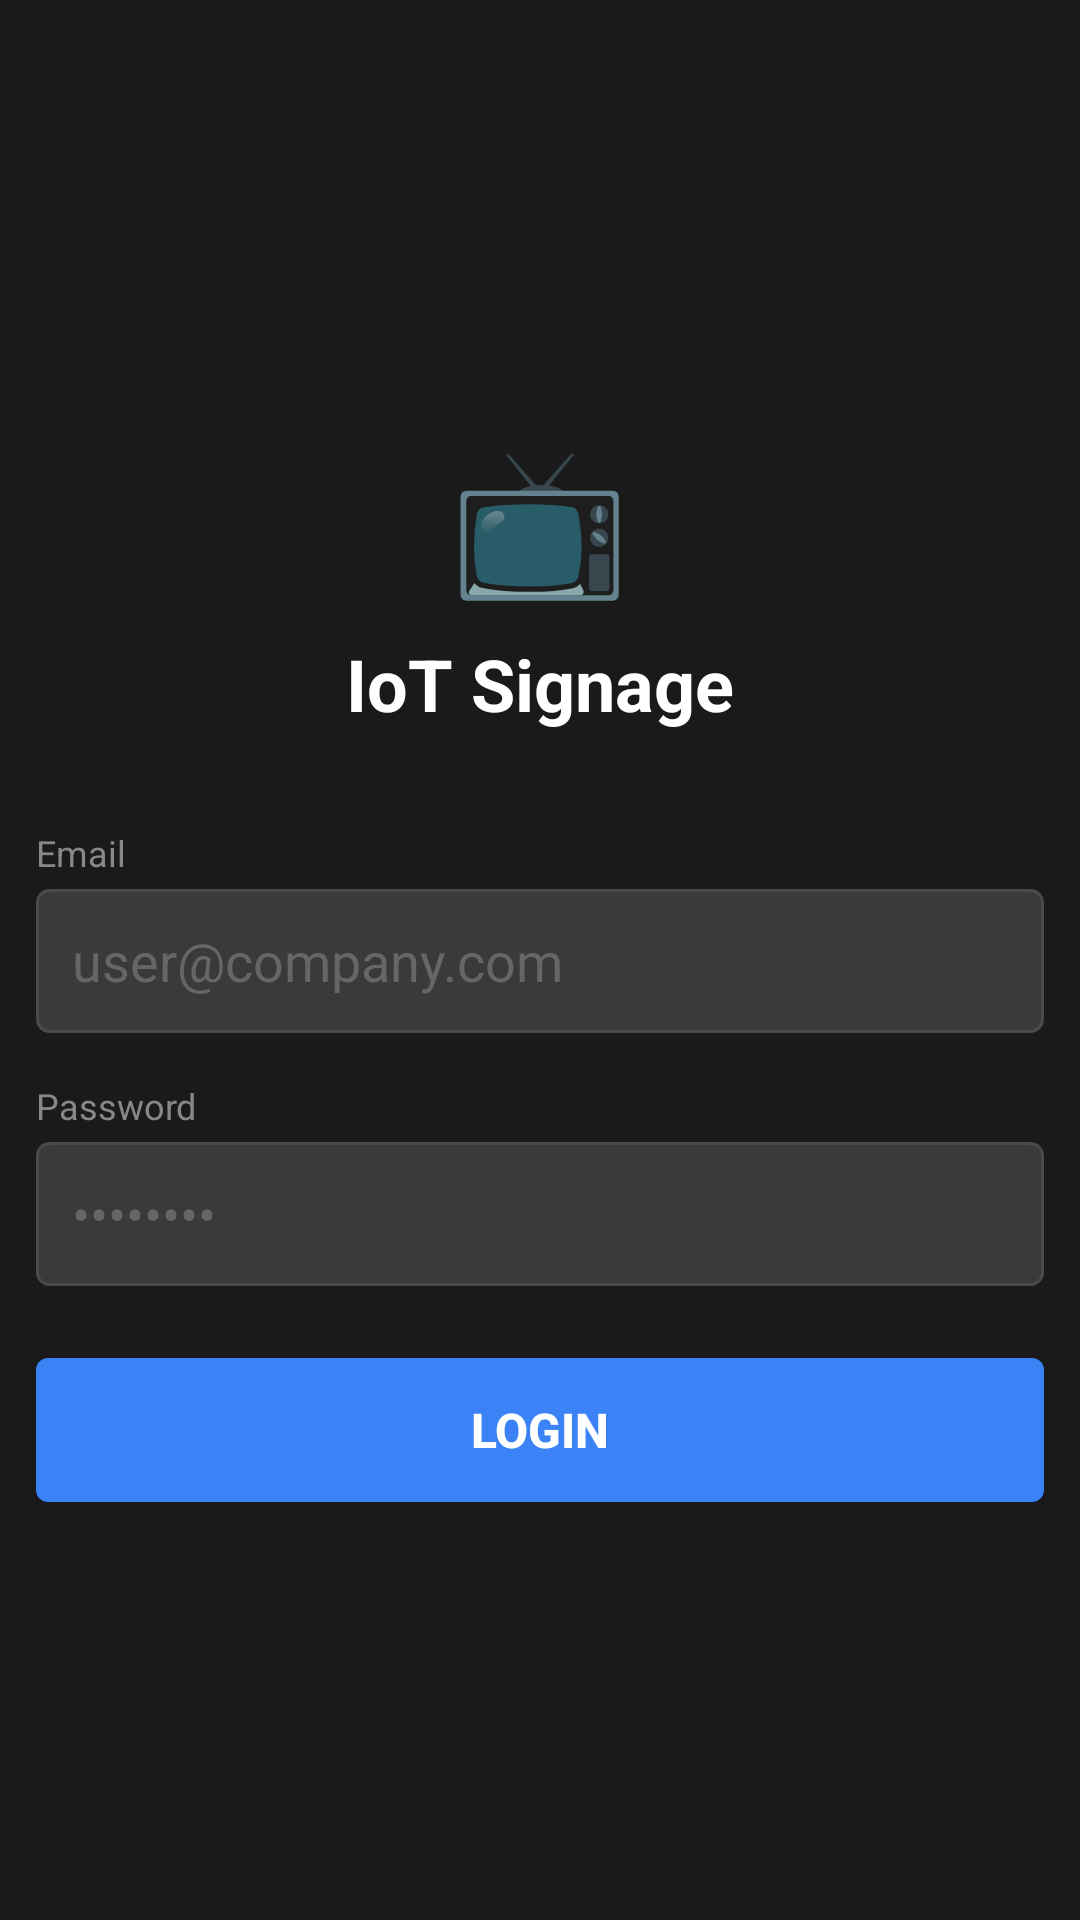

Android layout source for this screen:
<!-- AndroidManifest.xml: activity theme Theme.IoTSignage.Fullscreen -->
<!-- res/layout/activity_login.xml -->
<?xml version="1.0" encoding="utf-8"?>
<FrameLayout xmlns:android="http://schemas.android.com/apk/res/android" xmlns:tools="http://schemas.android.com/tools" android:layout_width="match_parent" android:layout_height="match_parent" android:background="#1a1a1a">
    <LinearLayout android:layout_width="400dp" android:layout_height="wrap_content" android:layout_gravity="center" android:orientation="vertical" android:padding="32dp" android:background="@drawable/card_background">
        <TextView android:layout_width="wrap_content" android:layout_height="wrap_content" android:layout_gravity="center_horizontal" android:layout_marginBottom="8dp" android:text="📺" android:textSize="48sp" />
        <TextView android:layout_width="wrap_content" android:layout_height="wrap_content" android:layout_gravity="center_horizontal" android:layout_marginBottom="32dp" android:text="@string/app_name" android:textColor="#ffffff" android:textSize="24sp" android:textStyle="bold" />
        <TextView android:layout_width="wrap_content" android:layout_height="wrap_content" android:layout_marginBottom="4dp" android:text="Email" android:textColor="#888888" android:textSize="12sp" />
        <EditText android:id="@+id/editEmail" android:layout_width="match_parent" android:layout_height="48dp" android:layout_marginBottom="16dp" android:background="@drawable/edit_text_background" android:hint="user@company.com" android:inputType="textEmailAddress" android:padding="12dp" android:textColor="#ffffff" android:textColorHint="#666666" />
        <TextView android:layout_width="wrap_content" android:layout_height="wrap_content" android:layout_marginBottom="4dp" android:text="Password" android:textColor="#888888" android:textSize="12sp" />
        <EditText android:id="@+id/editPassword" android:layout_width="match_parent" android:layout_height="48dp" android:layout_marginBottom="24dp" android:background="@drawable/edit_text_background" android:hint="••••••••" android:inputType="textPassword" android:padding="12dp" android:textColor="#ffffff" android:textColorHint="#666666" android:imeOptions="actionDone" />
        <TextView android:id="@+id/textError" android:layout_width="match_parent" android:layout_height="wrap_content" android:layout_marginBottom="16dp" android:background="@drawable/error_background" android:padding="12dp" android:textColor="#EF4444" android:textSize="14sp" android:visibility="gone" tools:text="Invalid credentials" tools:visibility="visible" />
        <Button android:id="@+id/btnLogin" android:layout_width="match_parent" android:layout_height="48dp" android:background="@drawable/button_primary" android:text="Login" android:textColor="#ffffff" android:textSize="16sp" android:textStyle="bold" />
        <ProgressBar android:id="@+id/progressBar" android:layout_width="32dp" android:layout_height="32dp" android:layout_gravity="center_horizontal" android:layout_marginTop="16dp" android:visibility="gone" />
    </LinearLayout>
</FrameLayout>
<!-- resources referenced by this layout -->
<resources>
  <!-- drawable button_primary (drawable) -->
  <?xml version="1.0" encoding="utf-8"?>
  <selector xmlns:android="http://schemas.android.com/apk/res/android">
      <item android:state_focused="true">
          <shape android:shape="rectangle">
              <solid android:color="@color/primary_dark" />
              <corners android:radius="4dp" />
          </shape>
      </item>
      <item android:state_pressed="true">
          <shape android:shape="rectangle">
              <solid android:color="@color/primary_dark" />
              <corners android:radius="4dp" />
          </shape>
      </item>
      <item android:state_enabled="false">
          <shape android:shape="rectangle">
              <solid android:color="#555555" />
              <corners android:radius="4dp" />
          </shape>
      </item>
      <item>
          <shape android:shape="rectangle">
              <solid android:color="@color/primary" />
              <corners android:radius="4dp" />
          </shape>
      </item>
  </selector>
  <!-- drawable edit_text_background (drawable) -->
  <?xml version="1.0" encoding="utf-8"?>
  <selector xmlns:android="http://schemas.android.com/apk/res/android">
      <item android:state_focused="true">
          <shape android:shape="rectangle">
              <solid android:color="#3a3a3a" />
              <stroke android:width="2dp" android:color="@color/primary" />
              <corners android:radius="4dp" />
          </shape>
      </item>
      <item>
          <shape android:shape="rectangle">
              <solid android:color="#3a3a3a" />
              <stroke android:width="1dp" android:color="#4a4a4a" />
              <corners android:radius="4dp" />
          </shape>
      </item>
  </selector>
  <!-- drawable error_background (drawable) -->
  <?xml version="1.0" encoding="utf-8"?>
  <shape xmlns:android="http://schemas.android.com/apk/res/android"
      android:shape="rectangle">
      <solid android:color="#331a1a" />
      <stroke android:width="1dp" android:color="@color/error" />
      <corners android:radius="4dp" />
  </shape>
  <string name="app_name">IoT Signage</string>
  <style name="Theme.IoTSignage.Fullscreen" parent="Theme.IoTSignage">
          <item name="android:windowFullscreen">true</item>
          <item name="android:windowContentOverlay">@null</item>
      </style>
  <color name="primary_dark">#1E40AF</color>
  <color name="primary">#3B82F6</color>
  <color name="error">#EF4444</color>
  <style name="Theme.IoTSignage" parent="Theme.AppCompat.NoActionBar">
          <item name="colorPrimary">@color/primary</item>
          <item name="colorPrimaryDark">@color/primary_dark</item>
          <item name="colorAccent">@color/accent</item>
          <item name="android:windowBackground">@color/background_dark</item>
      </style>
  <color name="accent">#10B981</color>
  <color name="background_dark">#1a1a1a</color>
</resources>
